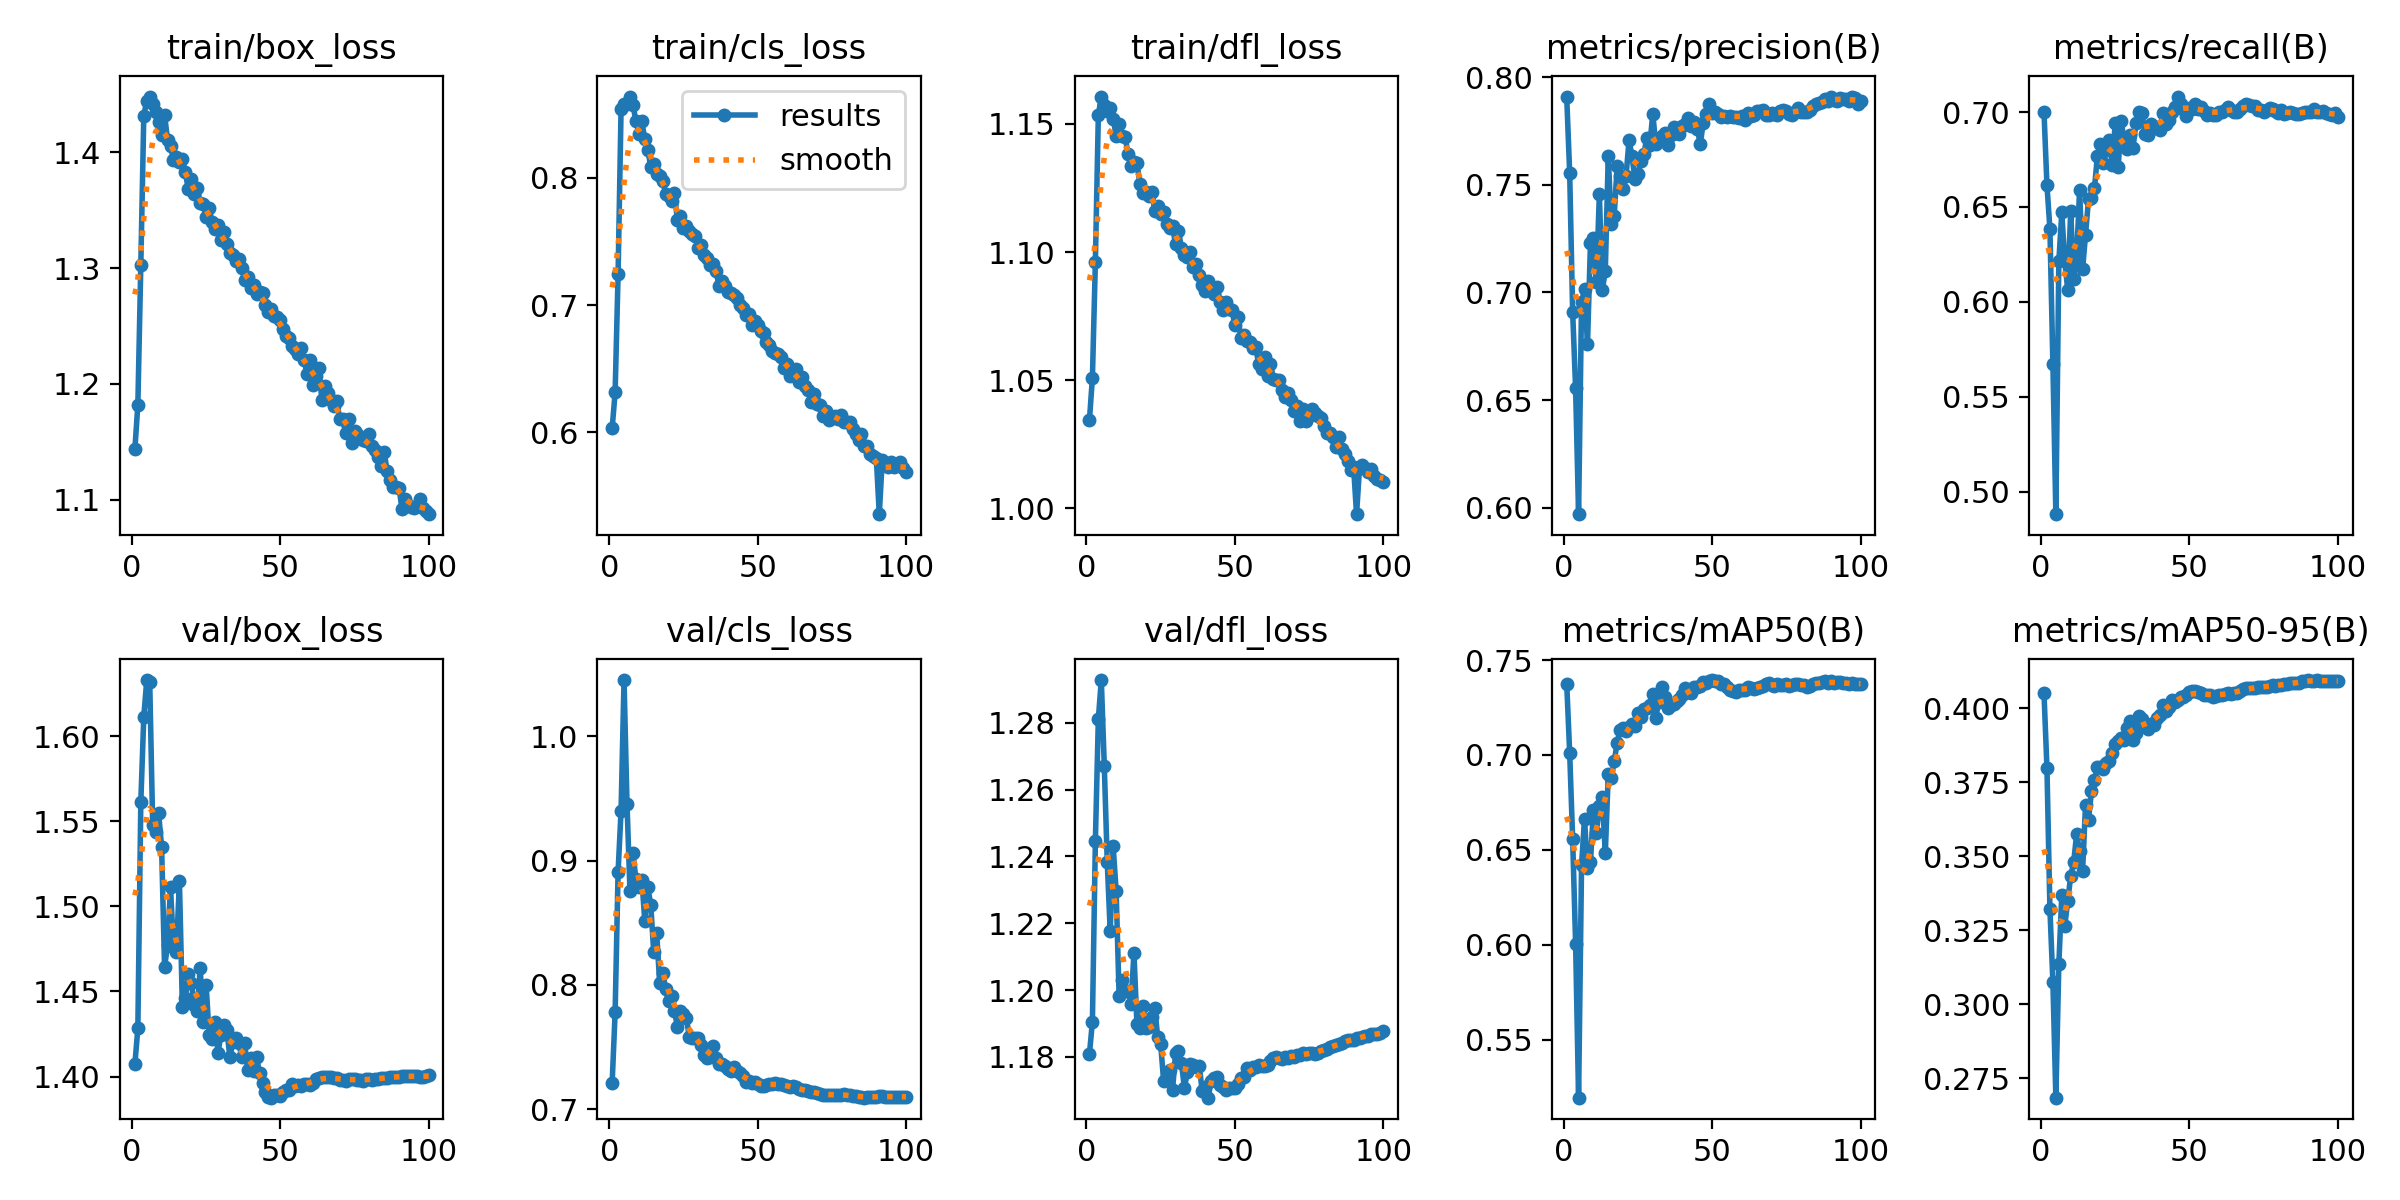

The file beside this chart, header and first rows:
epoch, time, train/box_loss, train/cls_loss, train/dfl_loss, metrics/precision(B), metrics/recall(B), metrics/mAP50(B), metrics/mAP50-95(B), val/box_loss, val/cls_loss, val/dfl_loss, lr/pg0, lr/pg1, lr/pg2
1, 157.7, 1.144, 0.6033, 1.034, 0.7907, 0.7002, 0.7376, 0.4052, 1.407, 0.7215, 1.181, 0.003322, 0.003322, 0.003322
2, 319.5, 1.182, 0.6315, 1.051, 0.7555, 0.6614, 0.7012, 0.3798, 1.428, 0.778, 1.191, 0.00659, 0.00659, 0.00659
3, 445.2, 1.303, 0.7247, 1.096, 0.691, 0.6384, 0.6558, 0.3321, 1.561, 0.8912, 1.245, 0.009791, 0.009791, 0.009791
4, 569.7, 1.432, 0.8536, 1.153, 0.6554, 0.5674, 0.6006, 0.3075, 1.611, 0.94, 1.281, 0.009703, 0.009703, 0.009703
5, 714.6, 1.445, 0.8578, 1.161, 0.597, 0.4881, 0.5194, 0.2684, 1.633, 1.045, 1.293, 0.009604, 0.009604, 0.009604
6, 878.1, 1.448, 0.8575, 1.157, 0.6954, 0.6213, 0.642, 0.3134, 1.632, 0.9457, 1.267, 0.009505, 0.009505, 0.009505
7, 1233, 1.442, 0.8637, 1.155, 0.7015, 0.6471, 0.6664, 0.337, 1.548, 0.8756, 1.238, 0.009406, 0.009406, 0.009406
8, 1392, 1.435, 0.857, 1.156, 0.6759, 0.6213, 0.6403, 0.3264, 1.544, 0.9059, 1.218, 0.009307, 0.009307, 0.009307
9, 1524, 1.427, 0.8447, 1.152, 0.7228, 0.6065, 0.6435, 0.3349, 1.555, 0.8853, 1.243, 0.009208, 0.009208, 0.009208
10, 3162, 1.415, 0.8347, 1.145, 0.7252, 0.6479, 0.6711, 0.3433, 1.535, 0.8791, 1.23, 0.009109, 0.009109, 0.009109
11, 3311, 1.433, 0.8441, 1.15, 0.705, 0.612, 0.6587, 0.348, 1.464, 0.8846, 1.198, 0.00901, 0.00901, 0.00901
12, 3449, 1.411, 0.8301, 1.145, 0.7455, 0.6231, 0.6731, 0.3575, 1.477, 0.8516, 1.203, 0.008911, 0.008911, 0.008911
13, 3614, 1.405, 0.8221, 1.145, 0.7013, 0.6592, 0.6776, 0.3516, 1.511, 0.8785, 1.2, 0.008812, 0.008812, 0.008812
14, 3781, 1.394, 0.8086, 1.138, 0.7099, 0.6171, 0.6481, 0.345, 1.476, 0.8646, 1.2, 0.008713, 0.008713, 0.008713
15, 3917, 1.396, 0.8107, 1.133, 0.7635, 0.6354, 0.69, 0.3674, 1.473, 0.8264, 1.196, 0.008614, 0.008614, 0.008614
16, 4069, 1.392, 0.8028, 1.135, 0.7318, 0.6541, 0.6879, 0.3624, 1.515, 0.8418, 1.211, 0.008515, 0.008515, 0.008515
17, 4198, 1.394, 0.8016, 1.135, 0.7356, 0.655, 0.6966, 0.372, 1.441, 0.8018, 1.19, 0.008416, 0.008416, 0.008416
18, 4348, 1.383, 0.7977, 1.127, 0.7585, 0.6598, 0.7065, 0.3757, 1.446, 0.8099, 1.189, 0.008317, 0.008317, 0.008317
19, 4461, 1.368, 0.7875, 1.123, 0.7541, 0.6769, 0.7133, 0.3801, 1.46, 0.7965, 1.195, 0.008218, 0.008218, 0.008218
20, 6320, 1.377, 0.7856, 1.124, 0.7478, 0.6832, 0.7139, 0.38, 1.455, 0.7867, 1.189, 0.008119, 0.008119, 0.008119
21, 6449, 1.364, 0.7817, 1.122, 0.7541, 0.673, 0.7127, 0.3794, 1.442, 0.7909, 1.189, 0.00802, 0.00802, 0.00802
22, 6608, 1.369, 0.7876, 1.124, 0.7708, 0.6798, 0.7149, 0.3815, 1.438, 0.779, 1.192, 0.007921, 0.007921, 0.007921
23, 6811, 1.356, 0.7664, 1.116, 0.7632, 0.685, 0.7164, 0.3823, 1.464, 0.7661, 1.195, 0.007822, 0.007822, 0.007822
24, 6935, 1.355, 0.7696, 1.118, 0.7525, 0.672, 0.715, 0.3849, 1.432, 0.7789, 1.186, 0.007723, 0.007723, 0.007723
25, 7072, 1.344, 0.7607, 1.115, 0.7551, 0.6943, 0.7221, 0.3881, 1.454, 0.7767, 1.184, 0.007624, 0.007624, 0.007624
26, 7185, 1.352, 0.7617, 1.116, 0.761, 0.6709, 0.7202, 0.389, 1.425, 0.7738, 1.173, 0.007525, 0.007525, 0.007525
27, 8293, 1.339, 0.758, 1.111, 0.7642, 0.6953, 0.7241, 0.3901, 1.422, 0.758, 1.173, 0.007426, 0.007426, 0.007426
28, 8441, 1.333, 0.7556, 1.11, 0.7719, 0.6852, 0.7248, 0.3894, 1.432, 0.7573, 1.176, 0.007327, 0.007327, 0.007327
29, 8592, 1.337, 0.7539, 1.11, 0.7684, 0.6807, 0.7263, 0.3935, 1.414, 0.757, 1.17, 0.007228, 0.007228, 0.007228
30, 8721, 1.324, 0.7446, 1.103, 0.783, 0.6882, 0.732, 0.3956, 1.425, 0.7573, 1.181, 0.007129, 0.007129, 0.007129
31, 8889, 1.331, 0.7472, 1.108, 0.7687, 0.6813, 0.7196, 0.3894, 1.431, 0.7517, 1.182, 0.00703, 0.00703, 0.00703
32, 9035, 1.321, 0.7392, 1.102, 0.7702, 0.6944, 0.7281, 0.3916, 1.427, 0.744, 1.178, 0.006931, 0.006931, 0.006931
33, 9160, 1.313, 0.7369, 1.099, 0.7724, 0.6999, 0.736, 0.3973, 1.411, 0.7413, 1.171, 0.006832, 0.006832, 0.006832
34, 9339, 1.311, 0.7311, 1.098, 0.7742, 0.6997, 0.7306, 0.3966, 1.42, 0.7422, 1.175, 0.006733, 0.006733, 0.006733
35, 9470, 1.306, 0.732, 1.1, 0.7685, 0.6885, 0.725, 0.3944, 1.422, 0.751, 1.178, 0.006634, 0.006634, 0.006634
36, 9640, 1.308, 0.7265, 1.094, 0.7732, 0.6878, 0.7262, 0.3929, 1.42, 0.7411, 1.178, 0.006535, 0.006535, 0.006535
37, 9793, 1.3, 0.715, 1.095, 0.777, 0.6938, 0.7271, 0.3948, 1.412, 0.7368, 1.177, 0.006436, 0.006436, 0.006436
38, 9895, 1.29, 0.7185, 1.091, 0.774, 0.6914, 0.7283, 0.3942, 1.42, 0.7363, 1.177, 0.006337, 0.006337, 0.006337
39, 11501, 1.292, 0.7151, 1.087, 0.7737, 0.692, 0.7297, 0.3969, 1.404, 0.7352, 1.17, 0.006238, 0.006238, 0.006238
40, 11634, 1.283, 0.7099, 1.085, 0.7771, 0.6907, 0.7315, 0.3976, 1.411, 0.7326, 1.171, 0.006139, 0.006139, 0.006139
41, 11774, 1.286, 0.7098, 1.089, 0.7781, 0.6995, 0.7352, 0.4011, 1.403, 0.7307, 1.168, 0.00604, 0.00604, 0.00604
42, 11930, 1.278, 0.7082, 1.086, 0.7808, 0.6939, 0.7334, 0.3992, 1.412, 0.734, 1.173, 0.005941, 0.005941, 0.005941
43, 12096, 1.279, 0.7055, 1.084, 0.7772, 0.6957, 0.7325, 0.4006, 1.402, 0.731, 1.174, 0.005842, 0.005842, 0.005842
44, 12216, 1.278, 0.7002, 1.086, 0.7792, 0.6998, 0.7358, 0.4028, 1.396, 0.7296, 1.174, 0.005743, 0.005743, 0.005743
45, 12346, 1.268, 0.6979, 1.08, 0.776, 0.7027, 0.7356, 0.402, 1.391, 0.7271, 1.172, 0.005644, 0.005644, 0.005644
46, 13652, 1.262, 0.6925, 1.077, 0.7689, 0.7082, 0.7363, 0.403, 1.388, 0.7221, 1.171, 0.005545, 0.005545, 0.005545
47, 13800, 1.265, 0.6928, 1.08, 0.7788, 0.7044, 0.7386, 0.4039, 1.388, 0.7226, 1.17, 0.005446, 0.005446, 0.005446
48, 13955, 1.258, 0.684, 1.078, 0.7831, 0.7018, 0.7377, 0.4039, 1.39, 0.7214, 1.171, 0.005347, 0.005347, 0.005347
49, 14116, 1.258, 0.6873, 1.077, 0.7875, 0.6978, 0.7392, 0.4044, 1.389, 0.7222, 1.171, 0.005248, 0.005248, 0.005248
50, 14743, 1.255, 0.6842, 1.072, 0.7834, 0.7024, 0.7395, 0.4054, 1.388, 0.7207, 1.171, 0.005149, 0.005149, 0.005149
51, 14883, 1.248, 0.6795, 1.075, 0.7838, 0.7016, 0.7387, 0.4058, 1.391, 0.7188, 1.172, 0.00505, 0.00505, 0.00505
52, 15040, 1.242, 0.6777, 1.067, 0.7827, 0.7044, 0.7392, 0.4058, 1.392, 0.7189, 1.174, 0.004951, 0.004951, 0.004951
53, 15174, 1.239, 0.6708, 1.068, 0.7817, 0.7017, 0.7376, 0.4055, 1.392, 0.7196, 1.174, 0.004852, 0.004852, 0.004852
54, 15300, 1.232, 0.669, 1.065, 0.7819, 0.7028, 0.7371, 0.4051, 1.396, 0.7205, 1.177, 0.004753, 0.004753, 0.004753
55, 15447, 1.23, 0.6639, 1.065, 0.7816, 0.7006, 0.7356, 0.4047, 1.395, 0.7202, 1.176, 0.004654, 0.004654, 0.004654
56, 15565, 1.225, 0.6623, 1.063, 0.7819, 0.6987, 0.734, 0.4046, 1.395, 0.7212, 1.177, 0.004555, 0.004555, 0.004555
57, 16849, 1.231, 0.6612, 1.063, 0.7815, 0.6996, 0.7339, 0.4046, 1.395, 0.7205, 1.177, 0.004456, 0.004456, 0.004456
58, 17131, 1.221, 0.659, 1.056, 0.7813, 0.6985, 0.7333, 0.4038, 1.396, 0.7202, 1.178, 0.004357, 0.004357, 0.004357
59, 17282, 1.208, 0.6509, 1.054, 0.7812, 0.6984, 0.7341, 0.4042, 1.396, 0.7194, 1.177, 0.004258, 0.004258, 0.004258
60, 17450, 1.221, 0.6541, 1.059, 0.7819, 0.7, 0.7345, 0.4047, 1.395, 0.7189, 1.177, 0.004159, 0.004159, 0.004159
... 40 more rows
